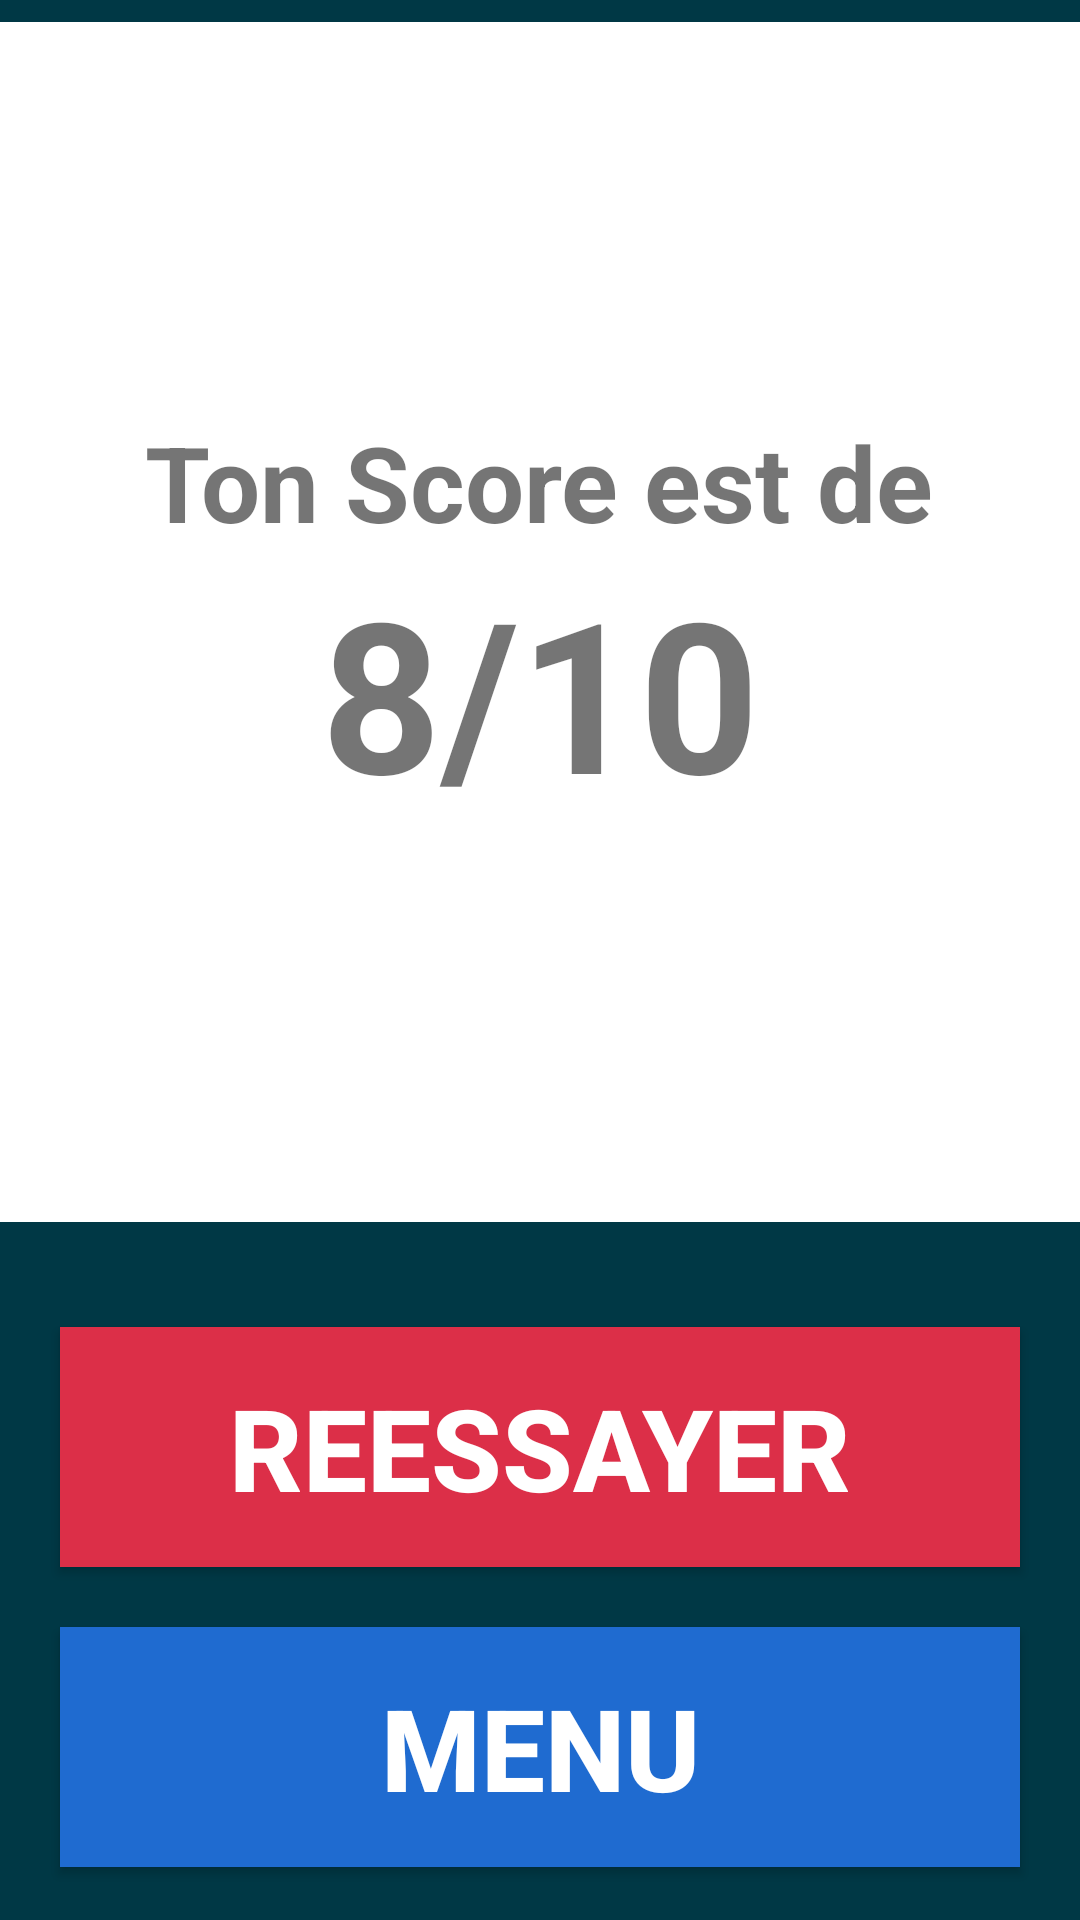

Layout XML and referenced resources for this Android screen:
<!-- AndroidManifest.xml: application theme Theme.QuizzNGo -->
<!-- res/layout/score_screen.xml -->
<?xml version="1.0" encoding="utf-8"?>
<LinearLayout xmlns:android="http://schemas.android.com/apk/res/android"
    android:layout_width="match_parent"
    android:layout_height="match_parent"
    android:gravity="center"
    android:orientation="vertical"
    android:background="@color/main_background">

    <LinearLayout
        style="@style/score_panel"
        android:id="@+id/score_panel">

        <TextView style="@style/score_lbl"/>

        <TextView
            style="@style/score"
            android:id="@+id/score"
            android:text="8/10"/>

    </LinearLayout>

    <androidx.appcompat.widget.AppCompatButton
        style="@style/score_btn"
        android:id="@+id/retry_btn"
        android:text="@string/retry"
        android:background="#DC2F48"/>

    <androidx.appcompat.widget.AppCompatButton
        style="@style/score_btn"
        android:id="@+id/menu_btn"
        android:text="@string/menu"
        android:background="#1F6BD0"/>

</LinearLayout>
<!-- resources referenced by this layout -->
<resources>
  <color name="main_background">#003845</color>
  <string name="menu">MENU</string>
  <string name="retry">REESSAYER</string>
  <style name="score">
          <item name="android:layout_width">wrap_content</item>
          <item name="android:layout_height">wrap_content</item>
          <item name="android:gravity">center</item>
          <item name="android:textSize">70sp</item>
          <item name="android:textStyle">bold</item>
          <item name="android:text">@string/score_lbl</item>
      </style>
  <style name="score_btn">
          <item name="android:layout_width">320dp</item>
          <item name="android:layout_height">80dp</item>
          <item name="android:textSize">38sp</item>
          <item name="android:textStyle">bold</item>
          <item name="android:textColor">@color/white</item>
          <item name="android:padding">10dp</item>
          <item name="android:layout_margin">10dp</item>
      </style>
  <style name="score_lbl">
          <item name="android:layout_width">wrap_content</item>
          <item name="android:layout_height">wrap_content</item>
          <item name="android:gravity">center</item>
          <item name="android:textSize">35sp</item>
          <item name="android:textStyle">bold</item>
          <item name="android:text">@string/score_lbl</item>
      </style>
  <style name="score_panel">
          <item name="android:layout_width">360dp</item>
          <item name="android:layout_height">400dp</item>
          <item name="android:background">@color/white</item>
          <item name="android:gravity">center</item>
          <item name="android:textSize">20sp</item>
          <item name="android:textStyle">bold</item>
          <item name="android:layout_marginBottom">25dp</item>
          <item name="android:orientation">vertical</item>
      </style>
  <style name="Theme.QuizzNGo" parent="Theme.MaterialComponents.DayNight.DarkActionBar" />
  <string name="score_lbl">Ton Score est de</string>
  <color name="white">#FFFFFFFF</color>
</resources>
